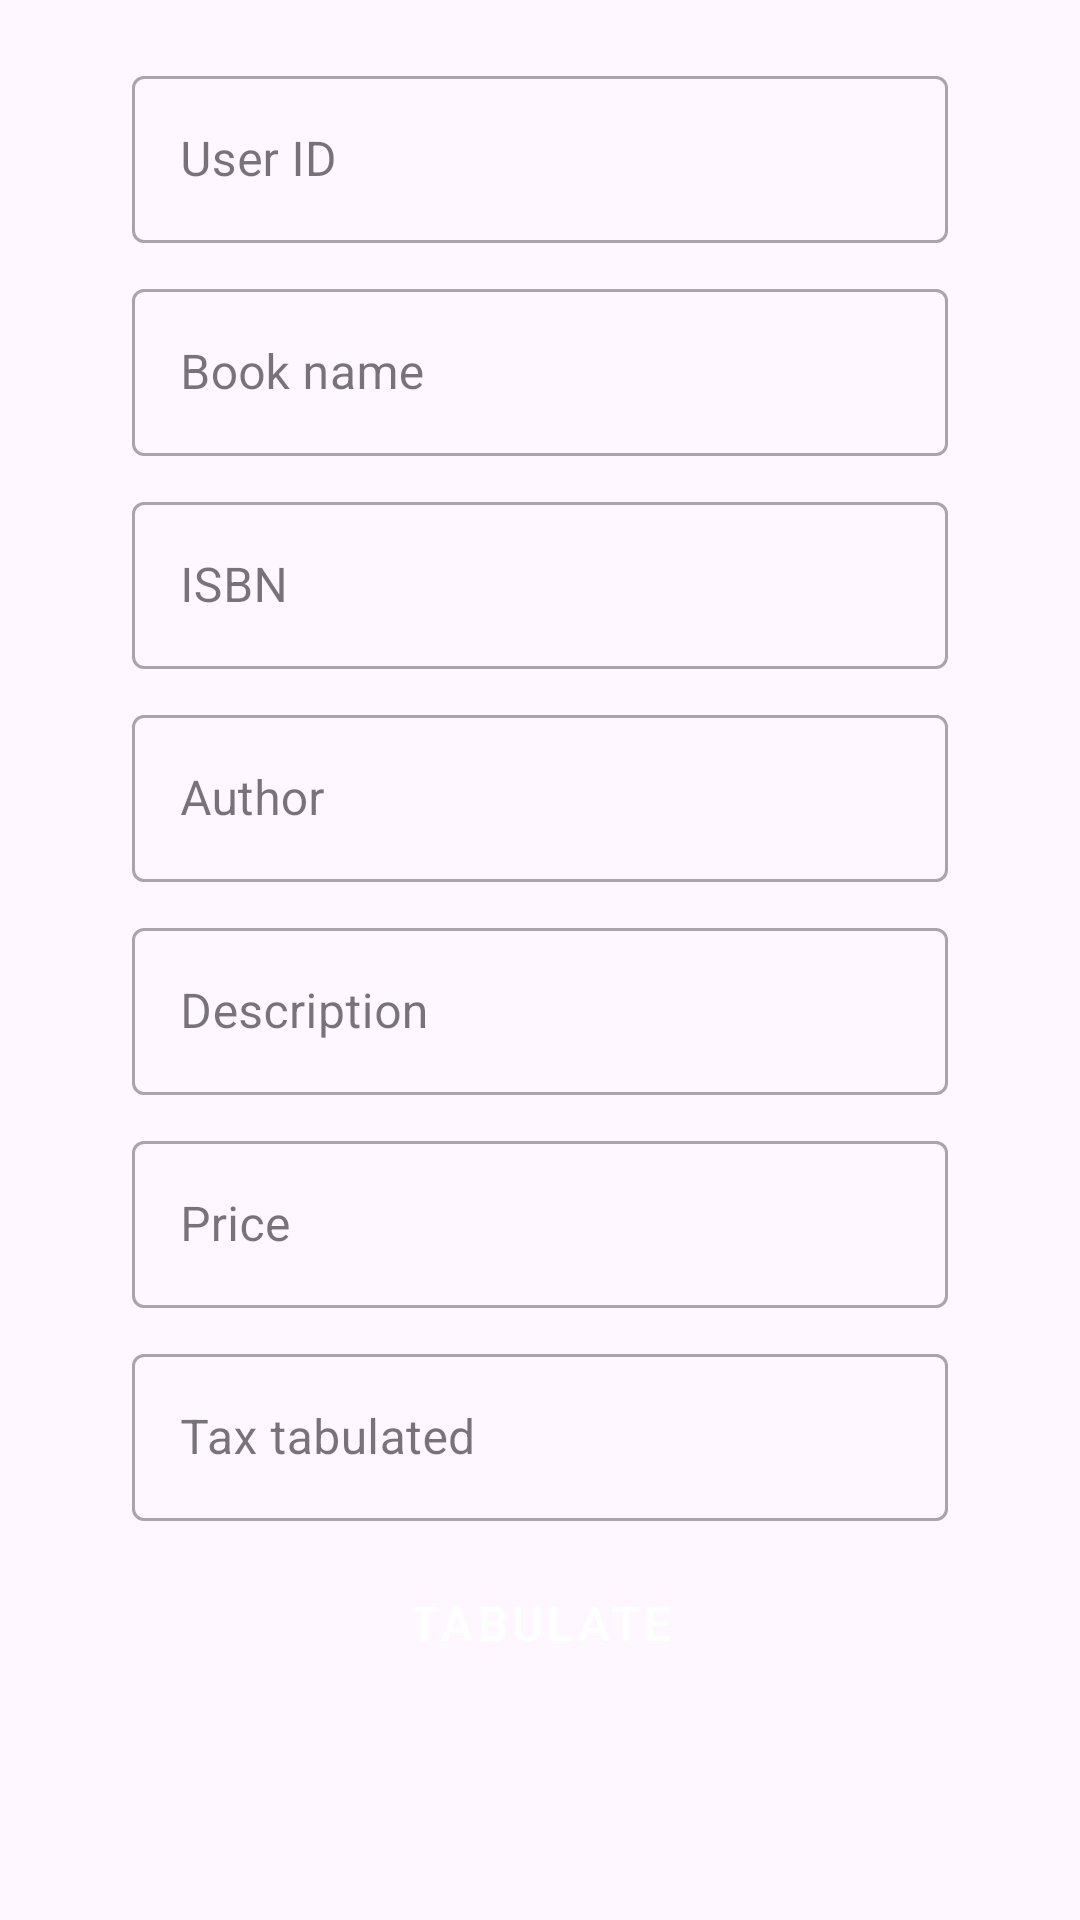

Here is an Android app screen rendered from its layout file. Give the layout XML and the strings, colors and styles it references.
<!-- AndroidManifest.xml: application theme Theme.Main -->
<!-- res/layout/fragment_books.xml -->
<?xml version="1.0" encoding="utf-8"?>
<androidx.constraintlayout.widget.ConstraintLayout
    xmlns:android="http://schemas.android.com/apk/res/android"
    xmlns:app="http://schemas.android.com/apk/res-auto"
    android:id="@+id/fragmentBooks"
    xmlns:tools="http://schemas.android.com/tools"
    android:layout_width="match_parent"
    android:layout_height="match_parent"
    android:padding="10dp"
    tools:context=".MainActivity"
    app:layout_behavior="com.google.android.material.appbar.AppBarLayout$ScrollingViewBehavior">
    <com.google.android.material.textfield.TextInputLayout
        android:id="@+id/userID.layout"
        style="@style/TextInputLayout"
        android:hint="@string/userID"
        app:layout_constraintTop_toTopOf="parent"
        tools:ignore="MissingConstraints">
        <com.google.android.material.textfield.TextInputEditText
            android:id="@+id/userID"
            style="@style/TextInputEditText"
            android:inputType="numberDecimal"/>
    </com.google.android.material.textfield.TextInputLayout>
    <com.google.android.material.textfield.TextInputLayout
        android:id="@+id/bookName.layout"
        style="@style/TextInputLayout"
        android:hint="@string/bookName"
        app:layout_constraintTop_toBottomOf="@id/userID.layout"
        tools:ignore="MissingConstraints">
        <com.google.android.material.textfield.TextInputEditText
            android:id="@+id/bookName"
            style="@style/TextInputEditText"
            android:inputType="text"/>
    </com.google.android.material.textfield.TextInputLayout>
    <com.google.android.material.textfield.TextInputLayout
        android:id="@+id/bookISBN.layout"
        style="@style/TextInputLayout"
        android:hint="@string/bookISBN"
        app:layout_constraintTop_toBottomOf="@+id/bookName.layout"
        tools:ignore="MissingConstraints">
        <com.google.android.material.textfield.TextInputEditText
            android:id="@+id/bookISBN"
            style="@style/TextInputEditText"
            android:inputType="numberDecimal"/>
    </com.google.android.material.textfield.TextInputLayout>
    <com.google.android.material.textfield.TextInputLayout
        android:id="@+id/bookAuthor.layout"
        style="@style/TextInputLayout"
        android:hint="@string/bookAuthor"
        app:layout_constraintTop_toBottomOf="@id/bookISBN.layout"
        tools:ignore="MissingConstraints">
        <com.google.android.material.textfield.TextInputEditText
            android:id="@+id/bookAuthor"
            style="@style/TextInputEditText"
            android:inputType="textPersonName"/>
    </com.google.android.material.textfield.TextInputLayout>
    <com.google.android.material.textfield.TextInputLayout
        android:id="@+id/bookDescription.layout"
        style="@style/TextInputLayout"
        android:hint="@string/bookDescription"
        app:layout_constraintTop_toBottomOf="@id/bookAuthor.layout"
        tools:ignore="MissingConstraints">
        <com.google.android.material.textfield.TextInputEditText
            android:id="@+id/bookDescription"
            style="@style/TextInputEditText"
            android:inputType="text"/>
    </com.google.android.material.textfield.TextInputLayout>
    <com.google.android.material.textfield.TextInputLayout
        android:id="@+id/bookPrice.layout"
        style="@style/TextInputLayout"
        android:hint="@string/bookPrice"
        app:layout_constraintTop_toBottomOf="@+id/bookDescription.layout"
        tools:ignore="MissingConstraints">
        <com.google.android.material.textfield.TextInputEditText
            android:id="@+id/bookPrice"
            style="@style/TextInputEditText"
            android:inputType="numberDecimal"/>
    </com.google.android.material.textfield.TextInputLayout>
    <com.google.android.material.textfield.TextInputLayout
        android:id="@+id/bookPriceTabulated.layout"
        style="@style/TextInputLayout"
        android:hint="@string/final_price"
        app:layout_constraintTop_toBottomOf="@id/bookPrice.layout"
        tools:ignore="MissingConstraints">
        <com.google.android.material.textfield.TextInputEditText
            android:id="@+id/bookPriceTabulated"
            style="@style/TextInputEditText"/>
    </com.google.android.material.textfield.TextInputLayout>
    <Button
        android:id="@+id/bookButtonTabulate"
        android:text="@string/bookButtonTabulate"
        style="@style/Button.Contained"
        android:layout_margin="10dp"
        app:layout_constraintTop_toBottomOf="@+id/bookPriceTabulated.layout"
        app:layout_constraintLeft_toRightOf="@id/guidelineLeft"
        app:layout_constraintRight_toLeftOf="@id/guidelineRight"/>
    <androidx.recyclerview.widget.RecyclerView
        android:id="@+id/bookList"
        android:layout_width="match_parent"
        android:layout_height="wrap_content"
        android:layout_margin="10dp"
        app:layout_constraintTop_toBottomOf="@id/bookButtonTabulate"
        app:layout_constraintLeft_toRightOf="@id/guidelineLeft"
        app:layout_constraintRight_toLeftOf="@id/guidelineRight">
    </androidx.recyclerview.widget.RecyclerView>
    <androidx.constraintlayout.widget.Guideline
        android:id="@+id/guidelineTop"
        style="@style/GuidelineDefaults"
        android:orientation="horizontal"
        app:layout_constraintGuide_percent="0.01"/>
    <androidx.constraintlayout.widget.Guideline
        android:id="@+id/guidelineLeft"
        style="@style/GuidelineDefaults"
        android:orientation="vertical"
        app:layout_constraintGuide_percent="0.1"/>
    <androidx.constraintlayout.widget.Guideline
        android:id="@+id/guidelineRight"
        style="@style/GuidelineDefaults"
        android:orientation="vertical"
        app:layout_constraintGuide_percent="0.90"/>
    <androidx.constraintlayout.widget.Guideline
        android:id="@+id/guidelineBottom"
        style="@style/GuidelineDefaults"
        android:orientation="horizontal"
        app:layout_constraintGuide_percent="0.99"/>
    <androidx.constraintlayout.widget.Guideline
        android:id="@+id/guidelineCentre"
        style="@style/GuidelineDefaults"
        android:orientation="vertical"
        app:layout_constraintGuide_percent="0.5"/>
</androidx.constraintlayout.widget.ConstraintLayout>
<!-- resources referenced by this layout -->
<resources>
  <string name="bookAuthor">Author</string>
  <string name="bookButtonTabulate">tabulate</string>
  <string name="bookDescription">Description</string>
  <string name="bookISBN">ISBN</string>
  <string name="bookName">Book name</string>
  <string name="bookPrice">Price</string>
  <string name="final_price">Tax tabulated</string>
  <string name="userID">User ID</string>
  <style name="Button.Contained" parent="Widget.MaterialComponents.Button">
          <item name="android:layout_height">wrap_content</item>
          <item name="android:layout_width">0dp</item>
          <item name="android:layout_marginTop">10dp</item>
          <item name="android:textSize">16sp</item>
      </style>
  <style name="GuidelineDefaults" parent="">
          <item name="android:layout_width">wrap_content</item>
          <item name="android:layout_height">wrap_content</item>
      </style>
  <style name="TextInputEditText" parent="">
          <item name="android:layout_width">match_parent</item>
          <item name="android:layout_height">wrap_content</item>
      </style>
  <style name="TextInputLayout" parent="Widget.MaterialComponents.TextInputLayout.OutlinedBox">
          <item name="android:layout_height">wrap_content</item>
          <item name="android:layout_width">0dp</item>
          <item name="layout_constraintLeft_toRightOf">@id/guidelineLeft</item>
          <item name="layout_constraintRight_toLeftOf">@id/guidelineRight</item>
          <item name="android:layout_marginTop">10dp</item>
      </style>
  <style name="Theme.Main" parent="Theme.Material3.DayNight.NoActionBar">
          
          <item name="colorPrimary">@color/purple_500</item>
          <item name="colorPrimaryVariant">@color/purple_700</item>
          <item name="colorOnPrimary">@color/white</item>
          
          <item name="colorSecondary">@color/teal_200</item>
          <item name="colorSecondaryVariant">@color/teal_700</item>
          <item name="colorOnSecondary">@color/black</item>
          
          <item name="android:statusBarColor">?attr/colorPrimaryVariant</item>
          
      </style>
  <!-- not gathered from this repository: default colours our renderer supplied (Android Studio template values) -->
  <color name="purple_500">#FF6200EE</color>
  <color name="purple_700">#FF3700B3</color>
  <color name="teal_200">#FF03DAC5</color>
  <color name="teal_700">#FF018786</color>
  <color name="black">#FF000000</color>
  <color name="white">#FFFFFFFF</color>
</resources>
